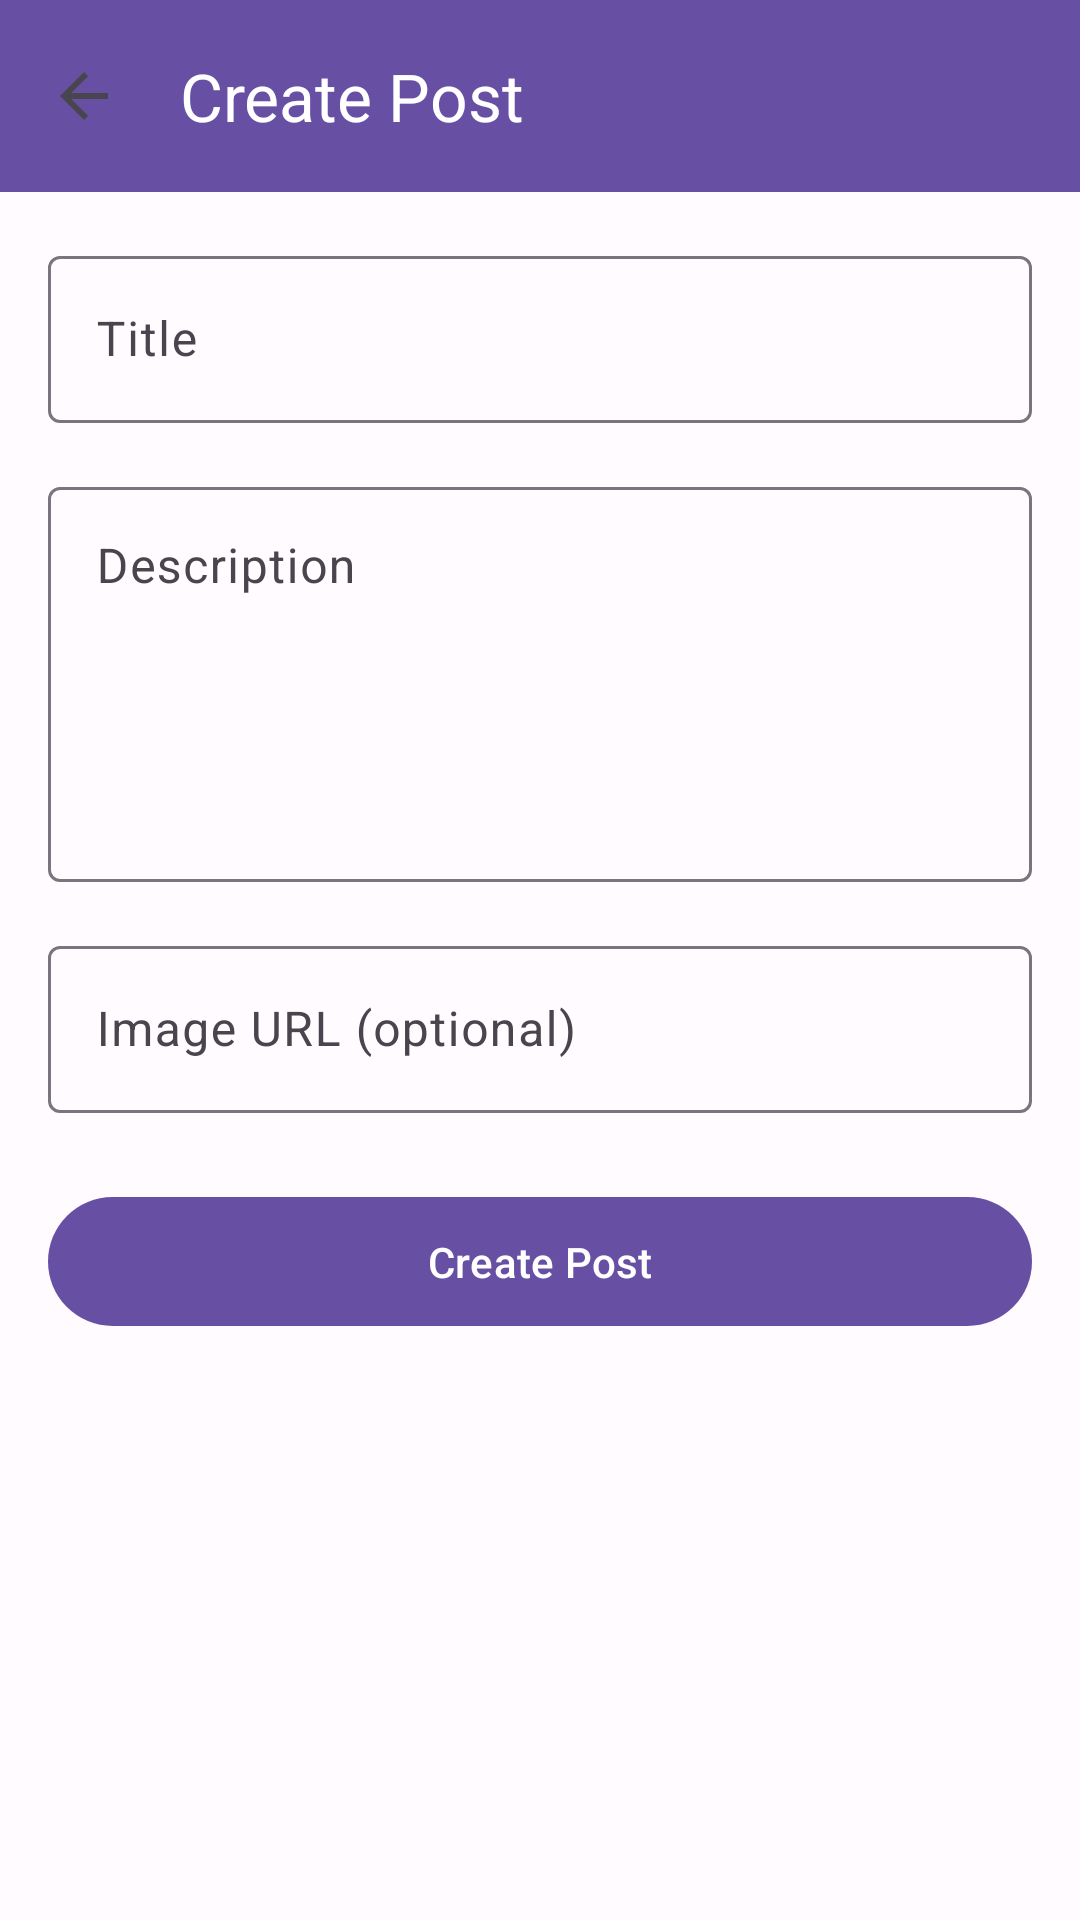

Reconstruct the res/layout file that produces this screen, plus the resources it refers to.
<!-- AndroidManifest.xml: activity theme Theme.DriveWise -->
<!-- res/layout/activity_create_post.xml -->
<?xml version="1.0" encoding="utf-8"?>
<androidx.coordinatorlayout.widget.CoordinatorLayout xmlns:android="http://schemas.android.com/apk/res/android"
    xmlns:app="http://schemas.android.com/apk/res-auto"
    android:layout_width="match_parent"
    android:layout_height="match_parent">

    <com.google.android.material.appbar.AppBarLayout
        android:layout_width="match_parent"
        android:layout_height="wrap_content">

        <com.google.android.material.appbar.MaterialToolbar
            android:id="@+id/toolbar"
            android:layout_width="match_parent"
            android:layout_height="?attr/actionBarSize"
            android:background="?attr/colorPrimary"
            app:title="Create Post"
            app:titleTextColor="?attr/colorOnPrimary"
            app:navigationIcon="?attr/homeAsUpIndicator" />
    </com.google.android.material.appbar.AppBarLayout>

    <androidx.core.widget.NestedScrollView
        android:layout_width="match_parent"
        android:layout_height="match_parent"
        app:layout_behavior="@string/appbar_scrolling_view_behavior">

        <LinearLayout
            android:layout_width="match_parent"
            android:layout_height="wrap_content"
            android:orientation="vertical"
            android:padding="16dp">

            <com.google.android.material.textfield.TextInputLayout
                android:id="@+id/tilTitle"
                android:layout_width="match_parent"
                android:layout_height="wrap_content"
                android:hint="Title">

                <com.google.android.material.textfield.TextInputEditText
                    android:id="@+id/etTitle"
                    android:layout_width="match_parent"
                    android:layout_height="wrap_content"
                    android:inputType="text"
                    android:maxLines="2" />
            </com.google.android.material.textfield.TextInputLayout>

            <com.google.android.material.textfield.TextInputLayout
                android:id="@+id/tilDescription"
                android:layout_width="match_parent"
                android:layout_height="wrap_content"
                android:layout_marginTop="16dp"
                android:hint="Description">

                <com.google.android.material.textfield.TextInputEditText
                    android:id="@+id/etDescription"
                    android:layout_width="match_parent"
                    android:layout_height="wrap_content"
                    android:inputType="textMultiLine"
                    android:minLines="5"
                    android:gravity="top" />
            </com.google.android.material.textfield.TextInputLayout>

            <com.google.android.material.textfield.TextInputLayout
                android:id="@+id/tilImageUrl"
                android:layout_width="match_parent"
                android:layout_height="wrap_content"
                android:layout_marginTop="16dp"
                android:hint="Image URL (optional)">

                <com.google.android.material.textfield.TextInputEditText
                    android:id="@+id/etImageUrl"
                    android:layout_width="match_parent"
                    android:layout_height="wrap_content"
                    android:inputType="textUri"
                    android:maxLines="1" />
            </com.google.android.material.textfield.TextInputLayout>

            <com.google.android.material.button.MaterialButton
                android:id="@+id/btnSubmit"
                android:layout_width="match_parent"
                android:layout_height="wrap_content"
                android:layout_marginTop="24dp"
                android:text="Create Post"
                android:paddingVertical="12dp" />

            <TextView
                android:id="@+id/tvError"
                android:layout_width="match_parent"
                android:layout_height="wrap_content"
                android:layout_marginTop="16dp"
                android:textColor="?attr/colorError"
                android:visibility="gone" />
        </LinearLayout>
    </androidx.core.widget.NestedScrollView>

    <ProgressBar
        android:id="@+id/progressBar"
        android:layout_width="wrap_content"
        android:layout_height="wrap_content"
        android:layout_gravity="center"
        android:visibility="gone" />

</androidx.coordinatorlayout.widget.CoordinatorLayout>
<!-- resources referenced by this layout -->
<resources>
  <string name="appbar_scrolling_view_behavior" translatable="false">com.google.android.material.appbar.AppBarLayout$ScrollingViewBehavior</string>
  <style name="Theme.DriveWise" parent="Theme.Material3.Light.NoActionBar">
          <item name="colorPrimary">@color/md_theme_primary</item>
          <item name="colorOnPrimary">@color/md_theme_onPrimary</item>
          <item name="colorPrimaryContainer">@color/md_theme_primaryContainer</item>
          <item name="colorOnPrimaryContainer">@color/md_theme_onPrimaryContainer</item>
          <item name="colorSecondary">@color/md_theme_secondary</item>
          <item name="colorOnSecondary">@color/md_theme_onSecondary</item>
          <item name="colorSecondaryContainer">@color/md_theme_secondaryContainer</item>
          <item name="colorOnSecondaryContainer">@color/md_theme_onSecondaryContainer</item>
          <item name="colorTertiary">@color/md_theme_tertiary</item>
          <item name="colorOnTertiary">@color/md_theme_onTertiary</item>
          <item name="colorTertiaryContainer">@color/md_theme_tertiaryContainer</item>
          <item name="colorOnTertiaryContainer">@color/md_theme_onTertiaryContainer</item>
          <item name="colorError">@color/md_theme_error</item>
          <item name="colorOnError">@color/md_theme_onError</item>
          <item name="colorErrorContainer">@color/md_theme_errorContainer</item>
          <item name="colorOnErrorContainer">@color/md_theme_onErrorContainer</item>
          <item name="android:colorBackground">@color/md_theme_background</item>
          <item name="colorOnBackground">@color/md_theme_onBackground</item>
          <item name="colorSurface">@color/md_theme_surface</item>
          <item name="colorOnSurface">@color/md_theme_onSurface</item>
          <item name="colorSurfaceVariant">@color/md_theme_surfaceVariant</item>
          <item name="colorOnSurfaceVariant">@color/md_theme_onSurfaceVariant</item>
          <item name="colorOutline">@color/md_theme_outline</item>
          <item name="colorOutlineVariant">@color/md_theme_outlineVariant</item>
      </style>
  <color name="md_theme_primary">#6750A4</color>
  <color name="md_theme_onPrimary">#FFFFFF</color>
  <color name="md_theme_primaryContainer">#EADDFF</color>
  <color name="md_theme_onPrimaryContainer">#21005D</color>
  <color name="md_theme_secondary">#625B71</color>
  <color name="md_theme_onSecondary">#FFFFFF</color>
  <color name="md_theme_secondaryContainer">#E8DEF8</color>
  <color name="md_theme_onSecondaryContainer">#1D192B</color>
  <color name="md_theme_tertiary">#7D5260</color>
  <color name="md_theme_onTertiary">#FFFFFF</color>
  <color name="md_theme_tertiaryContainer">#FFD8E4</color>
  <color name="md_theme_onTertiaryContainer">#31111D</color>
  <color name="md_theme_error">#B3261E</color>
  <color name="md_theme_onError">#FFFFFF</color>
  <color name="md_theme_errorContainer">#F9DEDC</color>
  <color name="md_theme_onErrorContainer">#8C1D18</color>
  <color name="md_theme_background">#FFFBFE</color>
  <color name="md_theme_onBackground">#1C1B1F</color>
  <color name="md_theme_surface">#FFFBFE</color>
  <color name="md_theme_onSurface">#1C1B1F</color>
  <color name="md_theme_surfaceVariant">#E7E0EC</color>
  <color name="md_theme_onSurfaceVariant">#49454F</color>
  <color name="md_theme_outline">#79747E</color>
  <color name="md_theme_outlineVariant">#CAC4D0</color>
</resources>
